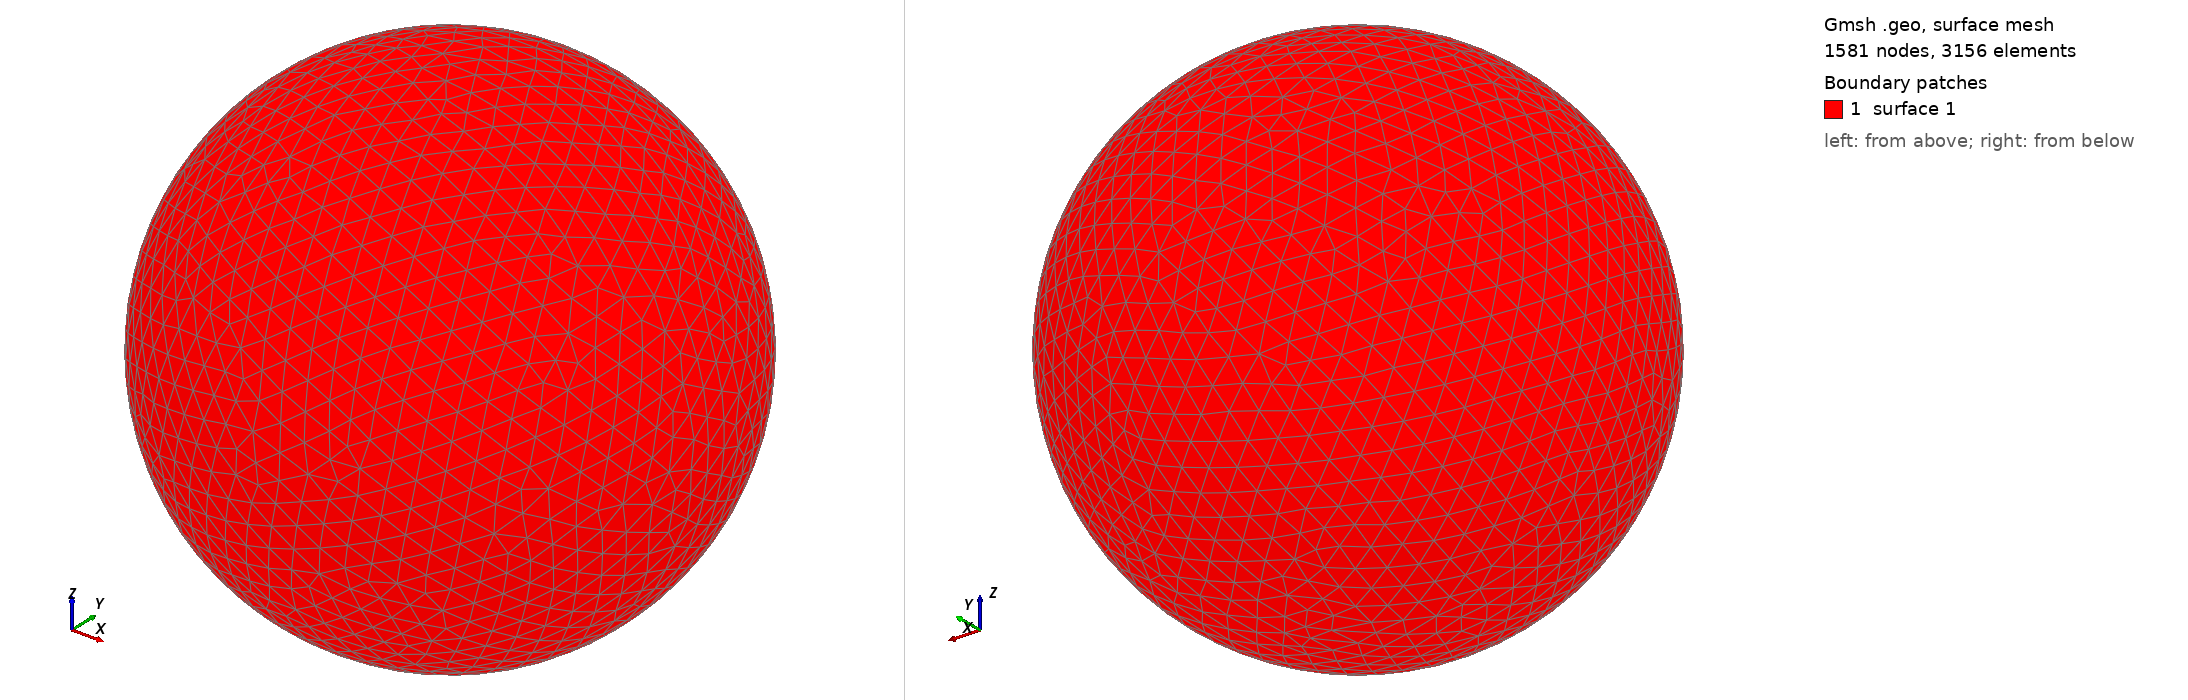

Gmsh geometry script, surface-meshed: 1581 nodes, 3156 surface elements. Boundary patches (legend numbers): 1 surface 1. Left view from above one corner, right view from below the opposite corner. The script declares no physical surfaces, so the legend lists its geometric surfaces. The drawing asked Gmsh for element sizes between 1% and 20% of the model's largest extent; the script's own settings can give other sizes.

=== shot0887.geo (drawn) ===
SetFactory("OpenCASCADE");
Point(1) = {0,0,0,0};
Sphere(1) = {0,0,0,0.00897400};
MeshSize{ PointsOf{ Surface{:}; } } = 0.000897400;
Mesh.ElementOrder=1;
Mesh.Format=39;
